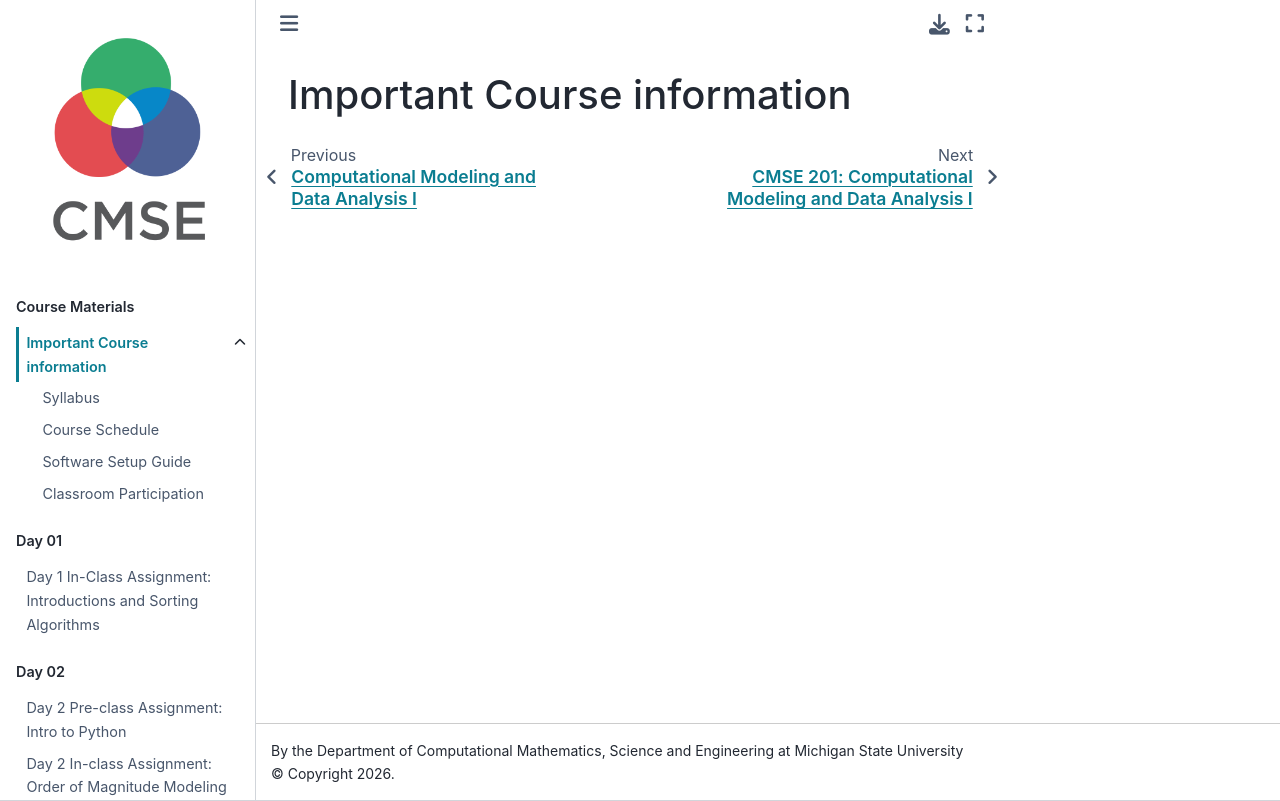

repository: frisbie4296/cmse201-f26-jb-backup · page: Course_Materials-201/CourseDocuments.html · generator: jekyll

# Important Course information
